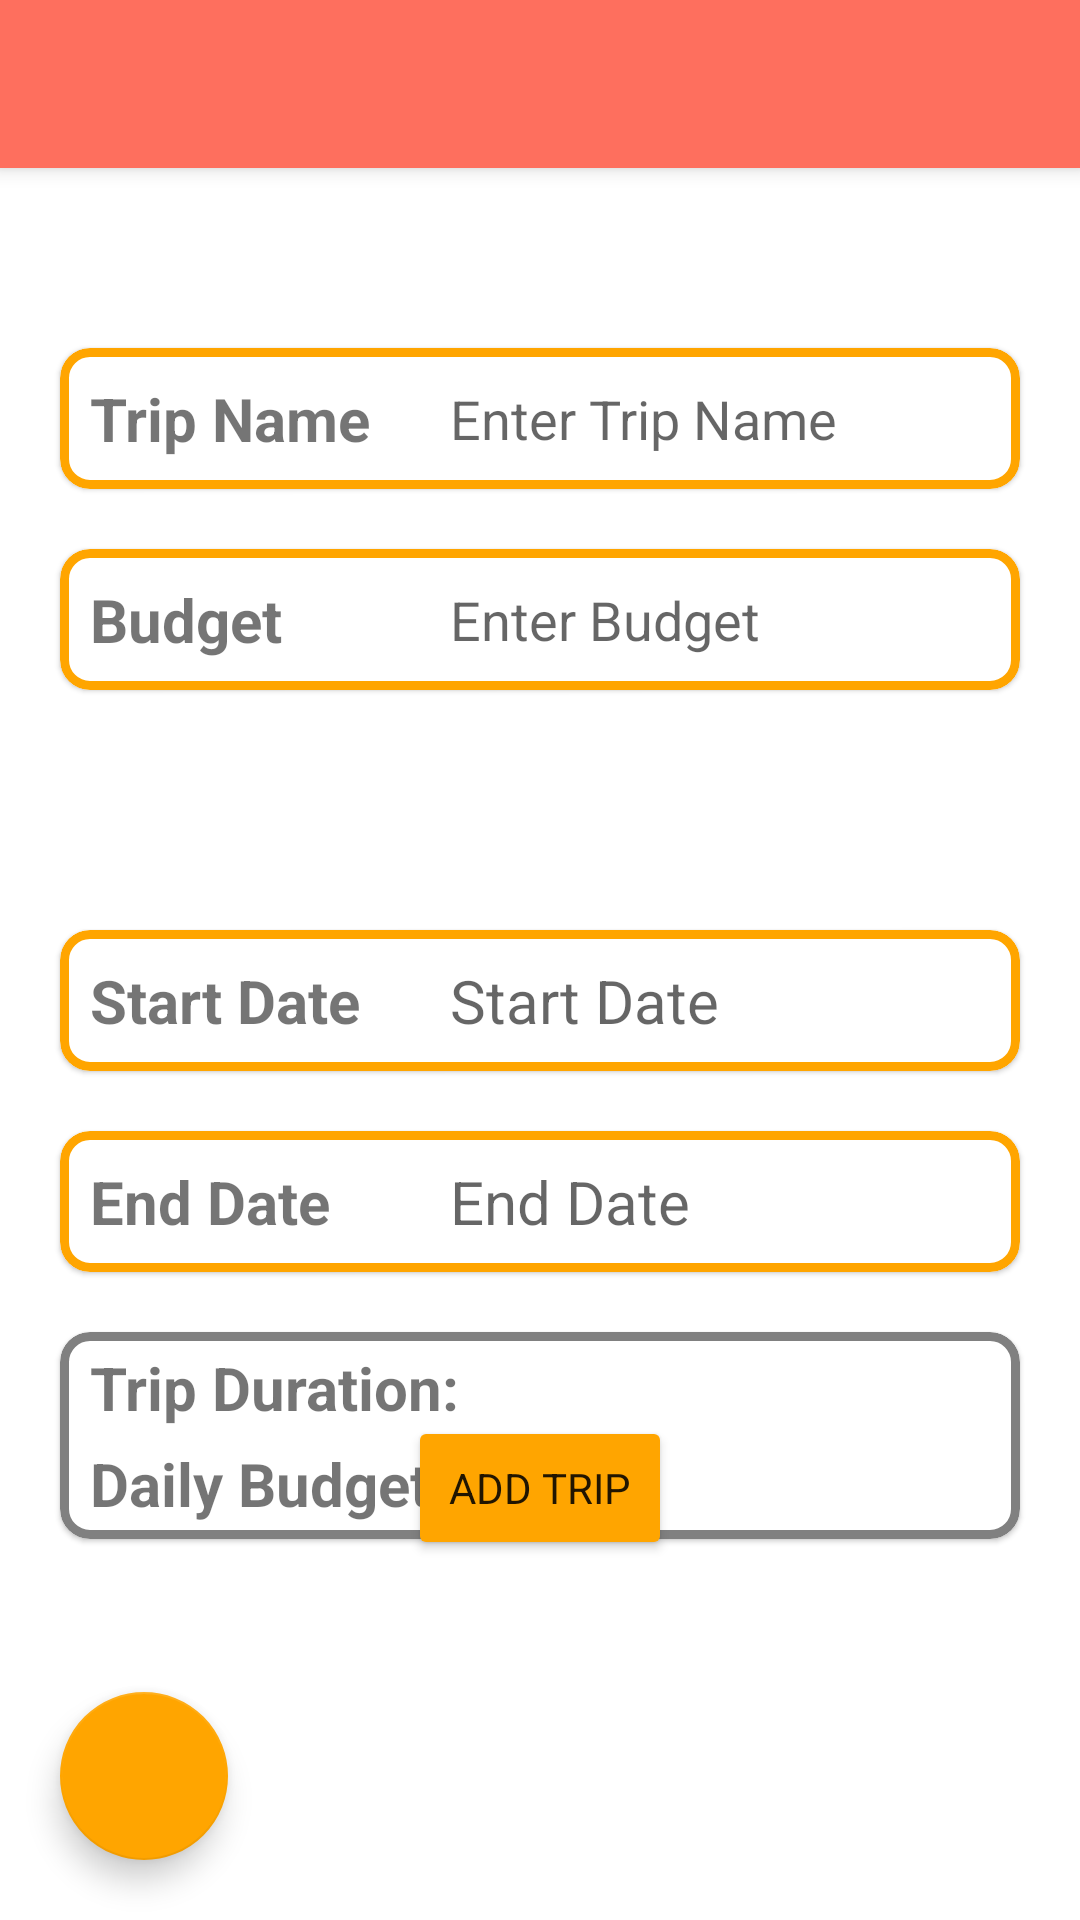

The Android layout XML behind this screen, and the referenced resources:
<!-- AndroidManifest.xml: application theme Theme.TravelExpenseYS -->
<!-- res/layout/activity_add_trip.xml -->
<?xml version="1.0" encoding="utf-8"?>
<androidx.constraintlayout.widget.ConstraintLayout xmlns:android="http://schemas.android.com/apk/res/android"
    xmlns:app="http://schemas.android.com/apk/res-auto"
    xmlns:tools="http://schemas.android.com/tools"
    android:layout_width="match_parent"
    android:layout_height="match_parent"
    tools:context=".AddTripActivity">

    <include
        android:id="@+id/toolbar"
        layout="@layout/toolbar" />

    <com.google.android.material.card.MaterialCardView
        android:id="@+id/cardTripName"
        android:layout_width="match_parent"
        android:layout_height="wrap_content"
        android:layout_marginStart="20dp"
        android:layout_marginEnd="20dp"
        android:layout_marginTop="60dp"
        app:layout_constraintEnd_toEndOf="parent"
        app:layout_constraintStart_toStartOf="parent"
        app:layout_constraintTop_toBottomOf="@+id/toolbar"
        app:strokeColor="@color/orange"
        app:cardCornerRadius="10dp"
        android:elevation="10dp"
        app:strokeWidth="3dp">

        <androidx.constraintlayout.widget.ConstraintLayout
            android:layout_width="match_parent"
            android:layout_height="match_parent">

            <TextView
                android:id="@+id/textView1"
                android:layout_width="wrap_content"
                android:layout_height="wrap_content"
                android:layout_margin="10dp"
                android:text="Trip Name"
                android:textSize="20sp"
                android:textStyle="bold"
                app:layout_constraintBottom_toBottomOf="parent"
                app:layout_constraintStart_toStartOf="parent"
                app:layout_constraintTop_toTopOf="parent" />

            <EditText
                android:id="@+id/edtTxtTripName"
                android:layout_width="220dp"
                android:layout_height="wrap_content"
                android:layout_marginStart="130dp"
                android:background="@null"
                android:hint="Enter Trip Name"
                android:inputType="text"
                app:layout_constraintBottom_toBottomOf="parent"
                app:layout_constraintStart_toStartOf="parent"
                app:layout_constraintTop_toTopOf="parent"
                tools:ignore="TouchTargetSizeCheck" />

        </androidx.constraintlayout.widget.ConstraintLayout>


    </com.google.android.material.card.MaterialCardView>

    <com.google.android.material.card.MaterialCardView
        android:id="@+id/cardBudget"
        android:layout_width="match_parent"
        android:layout_height="wrap_content"
        android:layout_marginStart="20dp"
        android:layout_marginEnd="20dp"
        android:layout_marginTop="20dp"
        app:layout_constraintStart_toStartOf="parent"
        app:layout_constraintEnd_toEndOf="parent"
        app:layout_constraintTop_toBottomOf="@+id/cardTripName"
        app:strokeColor="@color/orange"
        app:cardCornerRadius="10dp"
        android:elevation="10dp"
        app:strokeWidth="3dp">

        <androidx.constraintlayout.widget.ConstraintLayout
            android:layout_width="match_parent"
            android:layout_height="match_parent">

            <TextView
                android:id="@+id/textView5"
                android:layout_width="wrap_content"
                android:layout_height="wrap_content"
                android:layout_margin="10dp"
                android:text="Budget"
                android:textSize="20sp"
                android:textStyle="bold"
                app:layout_constraintBottom_toBottomOf="@+id/edtTxtBudget"
                app:layout_constraintStart_toStartOf="parent"
                app:layout_constraintTop_toTopOf="@+id/edtTxtBudget" />

            <EditText
                android:id="@+id/edtTxtBudget"
                android:layout_width="220dp"
                android:layout_height="wrap_content"
                android:layout_marginStart="130dp"
                android:background="@null"
                android:hint="Enter Budget"
                android:inputType="numberDecimal"
                app:layout_constraintBottom_toBottomOf="parent"
                app:layout_constraintStart_toStartOf="parent"
                app:layout_constraintTop_toTopOf="parent" />

        </androidx.constraintlayout.widget.ConstraintLayout>

    </com.google.android.material.card.MaterialCardView>


    <com.google.android.material.card.MaterialCardView
        android:id="@+id/cardStartDate"
        android:layout_width="match_parent"
        android:layout_height="wrap_content"
        android:layout_marginStart="20dp"
        android:layout_marginEnd="20dp"
        android:layout_marginTop="80dp"
        app:layout_constraintStart_toStartOf="parent"
        app:layout_constraintEnd_toEndOf="parent"
        app:layout_constraintTop_toBottomOf="@+id/cardBudget"
        app:strokeColor="@color/orange"
        app:cardCornerRadius="10dp"
        android:elevation="10dp"
        app:strokeWidth="3dp">

        <androidx.constraintlayout.widget.ConstraintLayout
            android:layout_width="match_parent"
            android:layout_height="match_parent">

            <TextView
                android:id="@+id/textView2"
                android:layout_width="wrap_content"
                android:layout_height="wrap_content"
                android:text="Start Date"
                android:textSize="20sp"
                android:textStyle="bold"
                android:layout_margin="10dp"
                app:layout_constraintStart_toStartOf="parent"
                app:layout_constraintTop_toTopOf="parent"
                app:layout_constraintBottom_toBottomOf="parent"
                />

            <TextView
                android:id="@+id/txtStartDate"
                android:layout_width="220dp"
                android:layout_height="wrap_content"
                android:gravity="bottom"
                android:hint="Start Date"
                android:textSize="20sp"
                app:layout_constraintTop_toTopOf="parent"
                app:layout_constraintBottom_toBottomOf="parent"
                app:layout_constraintStart_toStartOf="parent"
                android:layout_marginStart="130dp"
                />

        </androidx.constraintlayout.widget.ConstraintLayout>
    </com.google.android.material.card.MaterialCardView>

    <com.google.android.material.card.MaterialCardView
        android:id="@+id/cardEndDate"
        android:layout_width="match_parent"
        android:layout_height="wrap_content"
        android:layout_marginStart="20dp"
        android:layout_marginEnd="20dp"
        android:layout_marginTop="20dp"
        app:layout_constraintStart_toStartOf="parent"
        app:layout_constraintEnd_toEndOf="parent"
        app:layout_constraintTop_toBottomOf="@+id/cardStartDate"
        app:strokeColor="@color/orange"
        app:cardCornerRadius="10dp"
        android:elevation="10dp"
        app:strokeWidth="3dp">

        <androidx.constraintlayout.widget.ConstraintLayout
            android:layout_width="match_parent"
            android:layout_height="match_parent">

            <TextView
                android:id="@+id/textView3"
                android:layout_width="wrap_content"
                android:layout_height="wrap_content"
                android:text="End Date"
                android:textSize="20sp"
                android:textStyle="bold"
                app:layout_constraintStart_toStartOf="parent"
                app:layout_constraintTop_toTopOf="parent"
                app:layout_constraintBottom_toBottomOf="parent"
                android:layout_margin="10dp"
                />

            <TextView
                android:id="@+id/txtEndDate"
                android:layout_width="220dp"
                android:layout_height="wrap_content"
                android:gravity="bottom"
                android:hint="End Date"
                android:textSize="20sp"
                app:layout_constraintStart_toStartOf="parent"
                android:layout_marginStart="130dp"
                app:layout_constraintTop_toTopOf="parent"
                app:layout_constraintBottom_toBottomOf="parent"
                />


        </androidx.constraintlayout.widget.ConstraintLayout>
    </com.google.android.material.card.MaterialCardView>




    <Button
        android:id="@+id/btnAddTrip"
        android:layout_width="wrap_content"
        android:layout_height="wrap_content"
        android:layout_marginBottom="120dp"
        android:text="ADD TRIP"
        android:backgroundTint="@color/orange"
        app:layout_constraintBottom_toBottomOf="parent"
        app:layout_constraintEnd_toEndOf="parent"
        app:layout_constraintStart_toStartOf="parent" />

    <TextView
        android:id="@+id/txtTripNameWarning"
        android:layout_width="wrap_content"
        android:layout_height="wrap_content"
        android:text="*Trip Name Required"
        android:visibility="gone"
        android:textColor="@color/red"
        android:textSize="12sp"
        android:layout_marginEnd="10dp"
        app:layout_constraintEnd_toEndOf="@id/cardTripName"
        app:layout_constraintTop_toBottomOf="@id/cardTripName" />


    <include
        android:id="@+id/include"
        layout="@layout/home_button"
        tools:layout_editor_absoluteX="0dp"
        tools:layout_editor_absoluteY="0dp" />

    <com.google.android.material.card.MaterialCardView
        android:layout_width="match_parent"
        android:layout_height="wrap_content"
        app:layout_constraintTop_toBottomOf="@id/cardEndDate"
        android:layout_margin="20dp"
        app:strokeColor="@color/grey"
        app:strokeWidth="3dp"
        app:cardCornerRadius="10dp"
        android:elevation="10dp"
        >

        <androidx.constraintlayout.widget.ConstraintLayout
            android:layout_width="match_parent"
            android:layout_height="match_parent">

            <TextView
                android:id="@+id/txtLengthSummary"
                android:textSize="20dp"
                android:textStyle="bold"
                android:layout_width="wrap_content"
                android:layout_height="wrap_content"
                android:text="Trip Duration:"
                app:layout_constraintStart_toStartOf="parent"
                app:layout_constraintTop_toTopOf="parent"
                android:layout_marginTop="5dp"
                android:layout_marginStart="10dp"
                />

            <TextView
                android:id="@+id/txtBudgetSummary"
                android:textSize="20dp"
                android:textStyle="bold"
                android:layout_width="wrap_content"
                android:layout_height="wrap_content"
                android:text="Daily Budget: "
                app:layout_constraintStart_toStartOf="parent"
                app:layout_constraintBottom_toBottomOf="parent"
                app:layout_constraintTop_toBottomOf="@id/txtLengthSummary"
                android:layout_marginTop="5dp"
                android:layout_marginBottom="5dp"
                android:layout_marginStart="10dp"
                />

        </androidx.constraintlayout.widget.ConstraintLayout>

    </com.google.android.material.card.MaterialCardView>




</androidx.constraintlayout.widget.ConstraintLayout>
<!-- res/layout/toolbar.xml (included above) -->
<?xml version="1.0" encoding="utf-8"?>
<androidx.appcompat.widget.Toolbar xmlns:android="http://schemas.android.com/apk/res/android"
    android:layout_width="match_parent"
    android:layout_height="wrap_content"
    android:background="@color/bittersweet"
    android:theme="@style/ThemeOverlay.AppCompat.Dark.ActionBar"
    android:elevation="4dp">

</androidx.appcompat.widget.Toolbar>
<!-- res/layout/home_button.xml (included above) -->
<?xml version="1.0" encoding="utf-8"?>
<androidx.constraintlayout.widget.ConstraintLayout xmlns:android="http://schemas.android.com/apk/res/android"
    android:layout_width="match_parent"
    android:layout_height="match_parent"
    xmlns:app="http://schemas.android.com/apk/res-auto">

    <com.google.android.material.floatingactionbutton.FloatingActionButton xmlns:android="http://schemas.android.com/apk/res/android"
        android:id="@+id/btnHome"
        android:layout_width="wrap_content"
        android:layout_height="wrap_content"
        android:layout_margin="20dp"
        android:backgroundTint="@color/orange"
        android:elevation="6dp"
        android:src="@drawable/ic_accommodation"
        app:layout_constraintBottom_toBottomOf="parent"
        app:layout_constraintStart_toStartOf="parent">


    </com.google.android.material.floatingactionbutton.FloatingActionButton>
</androidx.constraintlayout.widget.ConstraintLayout>
<!-- resources referenced by this layout -->
<resources>
  <color name="bittersweet">#fe6f5e </color>
  <color name="grey">#808080</color>
  <color name="orange">#ffa500</color>
  <color name="red">#D32F2F</color>
  <style name="Theme.TravelExpenseYS" parent="Theme.MaterialComponents.DayNight.NoActionBar">
          
          <item name="colorPrimary">@color/purple_500</item>
          <item name="colorPrimaryVariant">@color/purple_700</item>
          <item name="colorOnPrimary">@color/white</item>
          
          <item name="colorSecondary">@color/teal_200</item>
          <item name="colorSecondaryVariant">@color/teal_700</item>
          <item name="colorOnSecondary">@color/black</item>
          
          <item name="android:statusBarColor">?attr/colorPrimaryVariant</item>
          
          <item name="fontFamily">@font/andika</item>
  
      </style>
  <color name="purple_500">#FF6200EE</color>
  <color name="purple_700">#FF3700B3</color>
  <color name="white">#FFFFFFFF</color>
  <color name="teal_200">#FF03DAC5</color>
  <color name="teal_700">#FF018786</color>
  <color name="black">#FF000000</color>
</resources>
